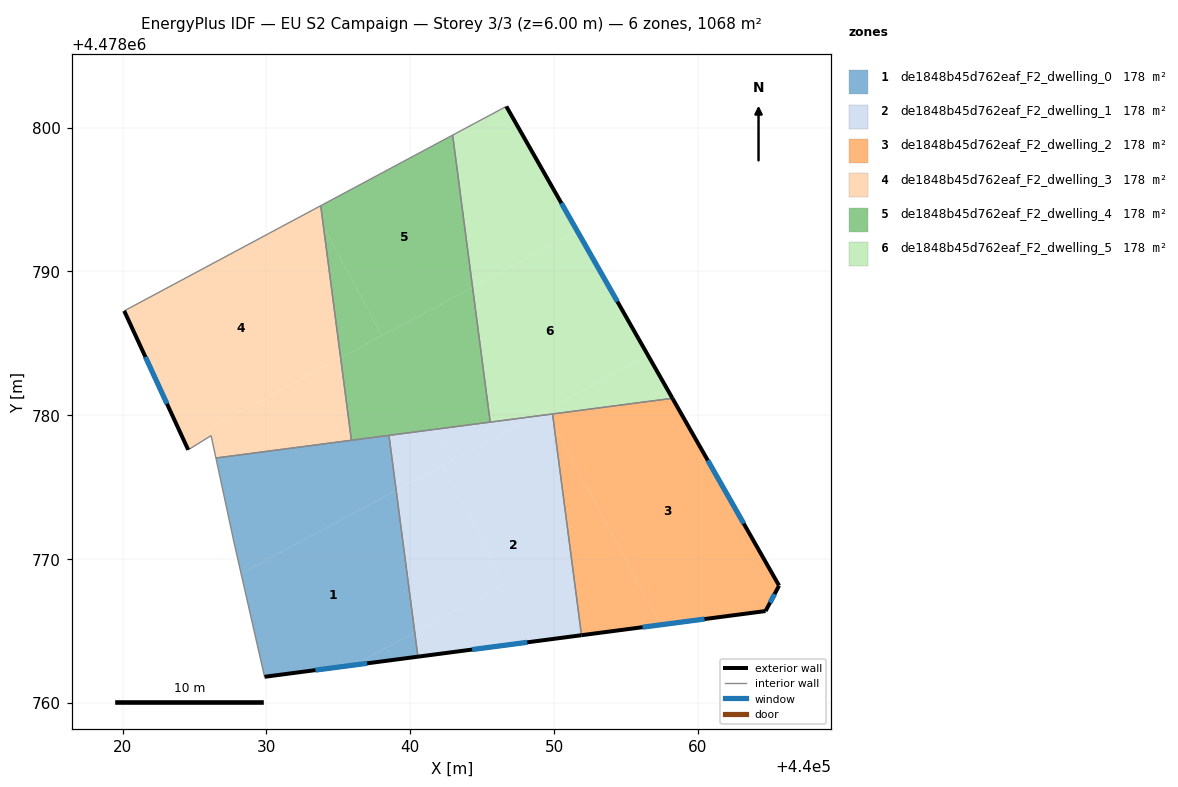
=== STOREY PLAN SPEC (per zone: floor XY polygon, exterior-wall plan segments, windows/doors) ===
zone 1: de1848b45d762eaf_F2_dwelling_0  (178.0 m²)
  floor: (440039.02, 4478774.77) (440038.52, 4478778.60) (440026.48, 4478777.02) (440027.75, 4478771.11) (440028.23, 4478769.00)
  floor: (440040.53, 4478763.21) (440040.31, 4478764.89) (440036.08, 4478762.63)
  floor: (440040.31, 4478764.89) (440039.02, 4478774.77) (440028.23, 4478769.00) (440027.75, 4478771.11) (440029.87, 4478761.81) (440036.08, 4478762.63)
  exterior wall: (440040.53, 4478763.21) – (440029.87, 4478761.81)  [10.8 m]
    window: (440037.00, 4478762.75) – (440033.40, 4478762.27)  [3.7 m²]
  interior walls: 5
zone 2: de1848b45d762eaf_F2_dwelling_1  (178.0 m²)
  floor: (440051.90, 4478764.70) (440050.00, 4478779.26) (440049.58, 4478780.04) (440048.65, 4478779.92) (440042.21, 4478776.48) (440046.61, 4478768.26) (440040.31, 4478764.89) (440040.53, 4478763.21)
  floor: (440046.61, 4478768.26) (440042.21, 4478776.48) (440039.02, 4478774.77) (440040.31, 4478764.89)
  floor: (440050.00, 4478779.26) (440049.89, 4478780.08) (440049.58, 4478780.04)
  floor: (440042.90, 4478776.85) (440041.74, 4478779.02) (440038.52, 4478778.60) (440039.02, 4478774.77)
  floor: (440048.65, 4478779.92) (440041.74, 4478779.02) (440042.90, 4478776.85)
  exterior wall: (440051.90, 4478764.70) – (440040.53, 4478763.21)  [11.5 m]
    window: (440048.13, 4478764.21) – (440044.30, 4478763.70)  [3.9 m²]
  interior walls: 4
zone 3: de1848b45d762eaf_F2_dwelling_2  (178.0 m²)
  floor: (440064.70, 4478766.38) (440065.64, 4478768.15) (440058.23, 4478781.17) (440049.89, 4478780.08) (440050.00, 4478779.26) (440057.40, 4478765.42)
  floor: (440057.40, 4478765.42) (440050.00, 4478779.26) (440051.90, 4478764.70)
  exterior wall: (440064.70, 4478766.38) – (440051.90, 4478764.70)  [12.9 m]
    window: (440060.46, 4478765.83) – (440056.15, 4478765.26)  [4.4 m²]
  exterior wall: (440058.23, 4478781.17) – (440065.64, 4478768.15)  [15.0 m]
    window: (440060.68, 4478776.86) – (440063.18, 4478772.47)  [5.1 m²]
  exterior wall: (440065.64, 4478768.15) – (440064.70, 4478766.38)  [2.0 m]
    window: (440065.33, 4478767.56) – (440065.01, 4478766.97)  [0.7 m²]
  interior walls: 2
zone 4: de1848b45d762eaf_F2_dwelling_3  (178.0 m²)
  floor: (440035.16, 4478783.98) (440033.96, 4478793.12) (440033.32, 4478794.32) (440020.11, 4478787.25) (440024.56, 4478777.59) (440026.15, 4478778.58) (440026.04, 4478779.10)
  floor: (440035.91, 4478778.26) (440035.16, 4478783.98) (440026.04, 4478779.11) (440026.14, 4478778.64) (440026.48, 4478777.02)
  floor: (440033.96, 4478793.12) (440033.77, 4478794.57) (440033.32, 4478794.32)
  exterior wall: (440024.56, 4478777.59) – (440020.11, 4478787.25)  [10.6 m]
    window: (440023.08, 4478780.80) – (440021.58, 4478784.05)  [3.6 m²]
  interior walls: 5
zone 5: de1848b45d762eaf_F2_dwelling_4  (178.0 m²)
  floor: (440044.33, 4478788.89) (440042.95, 4478799.47) (440033.77, 4478794.57) (440033.96, 4478793.12) (440038.03, 4478785.52)
  floor: (440038.03, 4478785.52) (440033.96, 4478793.12) (440035.16, 4478783.98)
  floor: (440045.56, 4478779.52) (440044.33, 4478788.89) (440035.16, 4478783.98) (440035.91, 4478778.25)
  interior walls: 5
zone 6: de1848b45d762eaf_F2_dwelling_5  (178.0 m²)
  floor: (440056.54, 4478784.14) (440051.62, 4478792.79) (440044.33, 4478788.89) (440045.56, 4478779.52) (440048.65, 4478779.92)
  floor: (440051.62, 4478792.79) (440046.68, 4478801.47) (440042.95, 4478799.47) (440044.33, 4478788.89)
  floor: (440049.58, 4478780.04) (440049.42, 4478780.34) (440048.65, 4478779.92)
  floor: (440058.23, 4478781.17) (440056.54, 4478784.14) (440049.42, 4478780.34) (440049.58, 4478780.04)
  exterior wall: (440046.68, 4478801.47) – (440058.23, 4478781.17)  [23.4 m]
    window: (440050.50, 4478794.74) – (440054.40, 4478787.90)  [8.0 m²]
  interior walls: 4

=== DERIVED (storey summary) ===
Building: EU S2 Campaign
Storey: 3 of 3  (floor level z = 6.00 m)
Storey gross floor area: 1067.9 m²
Zones on this storey: 6
  - de1848b45d762eaf_F2_dwelling_0: floor 178.0 m²; exterior wall 10.8 m (32.3 m²); 1 window(s) 3.7 m²; WWR 11.4%
  - de1848b45d762eaf_F2_dwelling_1: floor 178.0 m²; exterior wall 11.5 m (34.4 m²); 1 window(s) 3.9 m²; WWR 11.4%
  - de1848b45d762eaf_F2_dwelling_2: floor 178.0 m²; exterior wall 29.9 m (89.7 m²); 3 window(s) 10.2 m²; WWR 11.4%
  - de1848b45d762eaf_F2_dwelling_3: floor 178.0 m²; exterior wall 10.6 m (31.9 m²); 1 window(s) 3.6 m²; WWR 11.4%
  - de1848b45d762eaf_F2_dwelling_4: floor 178.0 m²
  - de1848b45d762eaf_F2_dwelling_5: floor 178.0 m²; exterior wall 23.4 m (70.1 m²); 1 window(s) 8.0 m²; WWR 11.4%
Zone adjacency (shared interzone walls):
  - de1848b45d762eaf_F2_dwelling_0 ↔ de1848b45d762eaf_F2_dwelling_1
  - de1848b45d762eaf_F2_dwelling_0 ↔ de1848b45d762eaf_F2_dwelling_3
  - de1848b45d762eaf_F2_dwelling_0 ↔ de1848b45d762eaf_F2_dwelling_4
  - de1848b45d762eaf_F2_dwelling_1 ↔ de1848b45d762eaf_F2_dwelling_2
  - de1848b45d762eaf_F2_dwelling_1 ↔ de1848b45d762eaf_F2_dwelling_4
  - de1848b45d762eaf_F2_dwelling_1 ↔ de1848b45d762eaf_F2_dwelling_5
  - de1848b45d762eaf_F2_dwelling_2 ↔ de1848b45d762eaf_F2_dwelling_5
  - de1848b45d762eaf_F2_dwelling_3 ↔ de1848b45d762eaf_F2_dwelling_4
  - de1848b45d762eaf_F2_dwelling_4 ↔ de1848b45d762eaf_F2_dwelling_5